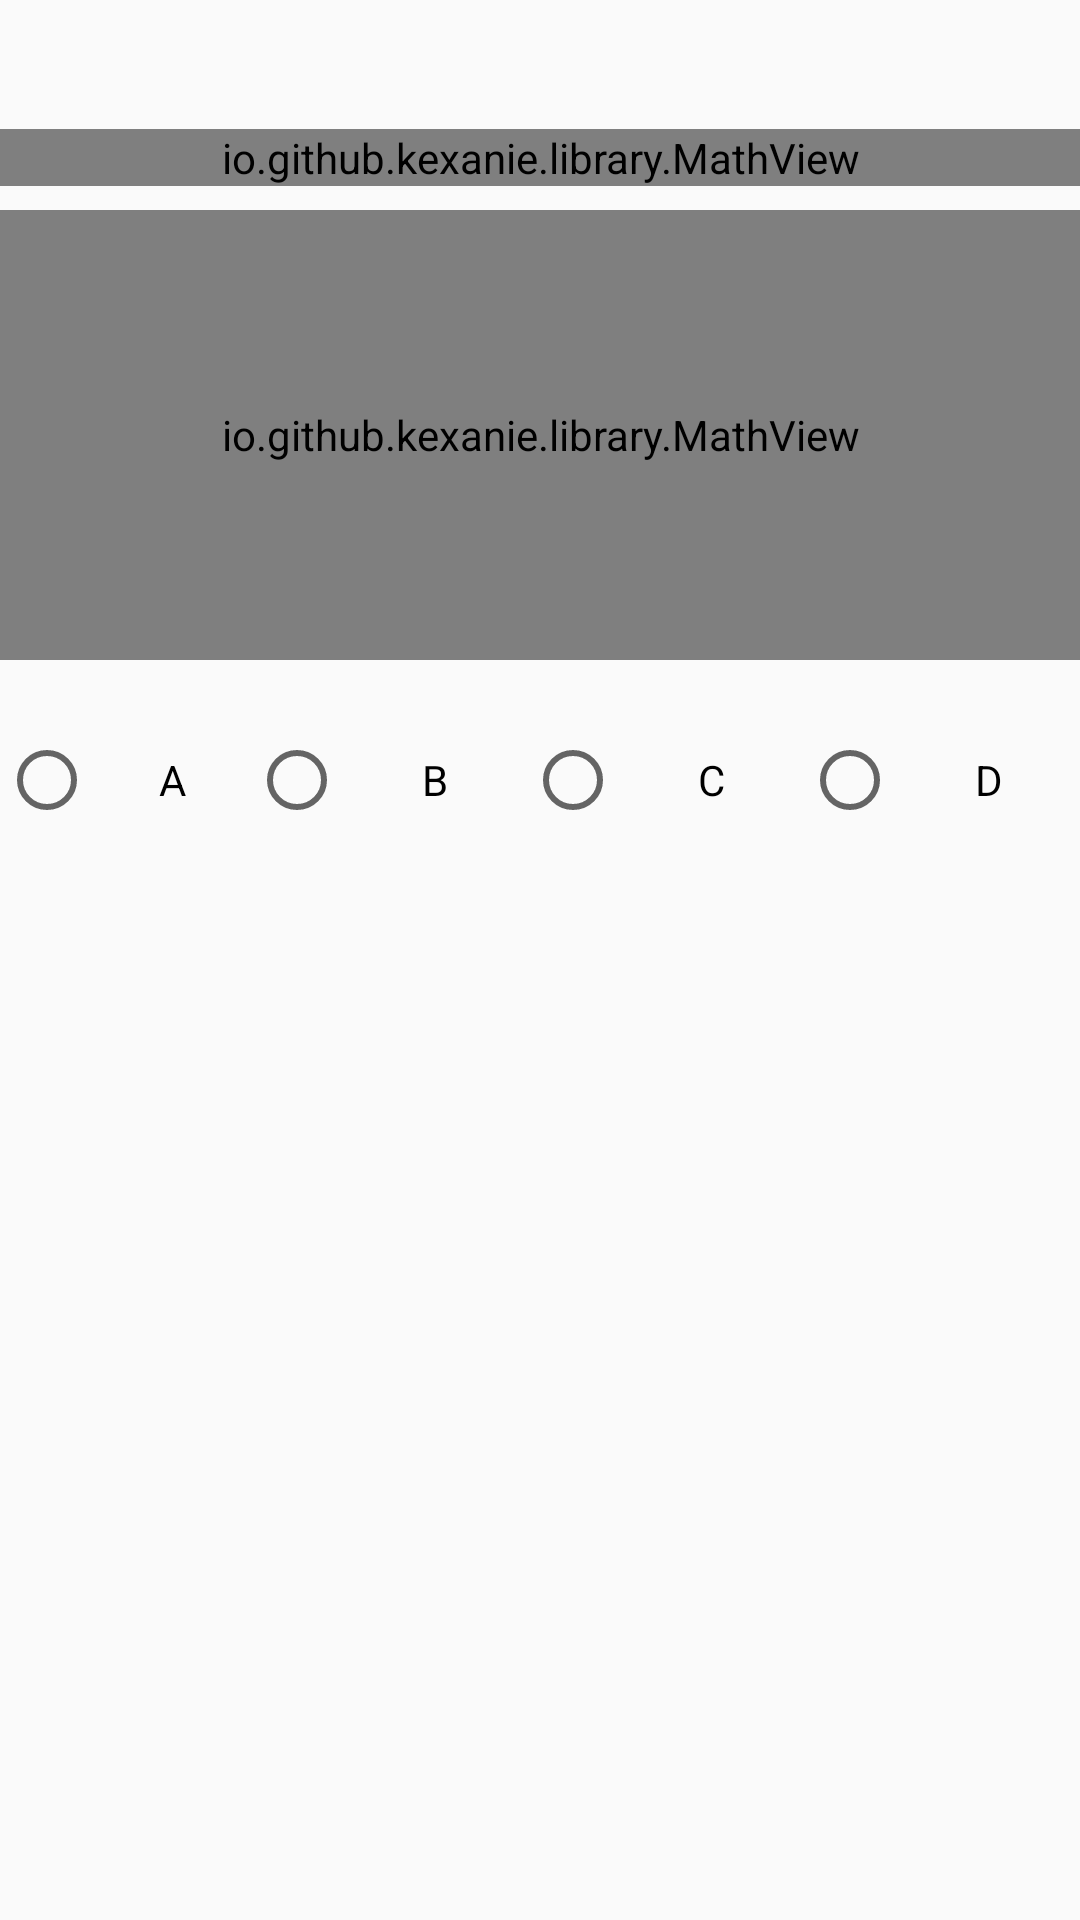

Reconstruct the res/layout file that produces this screen, plus the resources it refers to.
<!-- AndroidManifest.xml: application theme AppTheme -->
<!-- res/layout/flipper_view2.xml -->
<?xml version="1.0" encoding="utf-8"?>
<RelativeLayout xmlns:android="http://schemas.android.com/apk/res/android"
    android:layout_width="match_parent"
    android:layout_height="match_parent"
    android:scrollbars="none"
    android:paddingBottom="@dimen/activity_vertical_margin"
    android:paddingLeft="@dimen/activity_horizontal_margin"
    android:paddingRight="@dimen/activity_horizontal_margin"
    android:paddingTop="@dimen/activity_vertical_margin">


    <io.github.kexanie.library.MathView
        android:id="@+id/question_ban2"
        android:layout_width="match_parent"
        android:layout_height="wrap_content"
        android:layout_marginTop="43dp"
        android:layout_alignParentLeft="true"
        android:layout_alignParentStart="true">
    </io.github.kexanie.library.MathView>

    <io.github.kexanie.library.MathView
        android:id="@+id/choose_item"
        android:layout_width="match_parent"
        android:layout_height="150dp"
        android:layout_below="@+id/question_ban2"
        android:layout_alignParentLeft="true"
        android:layout_alignParentStart="true"
        android:layout_marginTop="8dp">
    </io.github.kexanie.library.MathView>

    <RadioGroup
        android:layout_width="match_parent"
        android:layout_height="wrap_content"
        android:orientation="horizontal"
        android:layout_below="@+id/choose_item"
        android:layout_alignParentLeft="true"
        android:layout_alignParentStart="true"
        android:layout_marginTop="24dp">
        <RadioButton
            android:layout_width="32dp"
            android:layout_height="32dp"
            android:layout_weight="1"
            android:text="A"
            android:gravity="center"
            />
        <RadioButton
            android:layout_width="wrap_content"
            android:layout_height="wrap_content"
            android:layout_weight="1"
            android:text="B"
            android:gravity="center"/>
        <RadioButton
            android:layout_width="wrap_content"
            android:layout_height="wrap_content"
            android:layout_weight="1"
            android:text="C"
            android:gravity="center"/>
        <RadioButton
            android:layout_width="wrap_content"
            android:layout_height="wrap_content"
            android:layout_weight="1"
            android:text="D"
            android:gravity="center"/>

    </RadioGroup>

</RelativeLayout>
<!-- resources referenced by this layout -->
<resources>
  <style name="AppTheme" parent="Theme.AppCompat.Light.NoActionBar">
          
          <item name="colorPrimary">@color/colorPrimary</item>
          <item name="colorPrimaryDark">@color/colorPrimaryDark</item>
          <item name="colorAccent">@color/colorAccent</item>
  
      </style>
  <color name="colorPrimary">#3D444E</color>
  <color name="colorPrimaryDark">#0f0f0f</color>
  <color name="colorAccent">#FF4081</color>
</resources>
